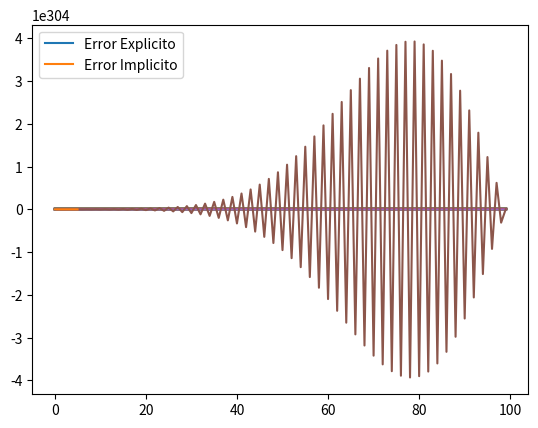

Reproduce this figure in Python.

import numpy as np
import matplotlib.pyplot as plt
L=1.0
h=0.01
dt=1.*h**2
time=5.
alpha=0.5

# [redacted]

def stencil(n):
    A=np.diag(-2*np.ones(n))+np.diag(np.ones(n-1),1)+np.diag(np.ones(n-1),-1)
    return A

def exact(h,dt,time,L):
    t=0.0
    x=np.arange(0,L,h)
    T=np.sin(np.pi*x/L)
    sol=[]
    sol.append(T)
    while t<time:
        T=np.sin(np.pi*x/L)*np.exp(-np.pi**2*t/L**2)
        sol.append(T)
        T[0]=0
        T[-1]=0
        sol.append(T)
        t+=dt
    return sol

def explicit(h,dt,time,L):
    t=0.0
    n=int(L/h)
    x=np.arange(0,L,h)
    T=np.sin(np.pi*x/L)
    sol=[]
    sol.append(T)
    mat=dt*stencil(n)/h/h+np.eye(n)
    while t<time:
        T=np.dot(mat,T)
        T[0]=0
        T[-1]=0
        sol.append(T)
        t+=dt
    return sol

def implicit(h,dt,time,L):
    t=0.0
    n=int(L/h)
    x=np.arange(0,L,h)
    T=np.sin(np.pi*x/L)
    sol=[]
    sol.append(T)
    aux=np.eye(n)-dt*stencil(n)/h/h
    mat=np.linalg.inv(aux)
    while t<time:
        T1=np.dot(mat,T)
        T[0]=0
        T[-1]=0
        sol.append(T)
        t+=dt
    return sol

sol=exact(h,dt,time,L)
sol1=explicit(h,dt,time,L)
sol2=implicit(h,dt,time,L)

plt.ion()
plt.show()
for n in range(int(time/dt/10)):
    plt.plot(sol1[10*n])

error1=[]
error2=[]
for n in range (int(time/dt)):
    error1.append(np.linalg.norm(sol[n]-sol1[n]))
    error2.append(np.linalg.norm(sol[n]-sol2[n]))

tiempo=np.arange(0,time,dt)
plt.plot(tiempo,error1,label='Error Explicito')
plt.plot(tiempo,error2,label='Error Implicito')
plt.legend()

